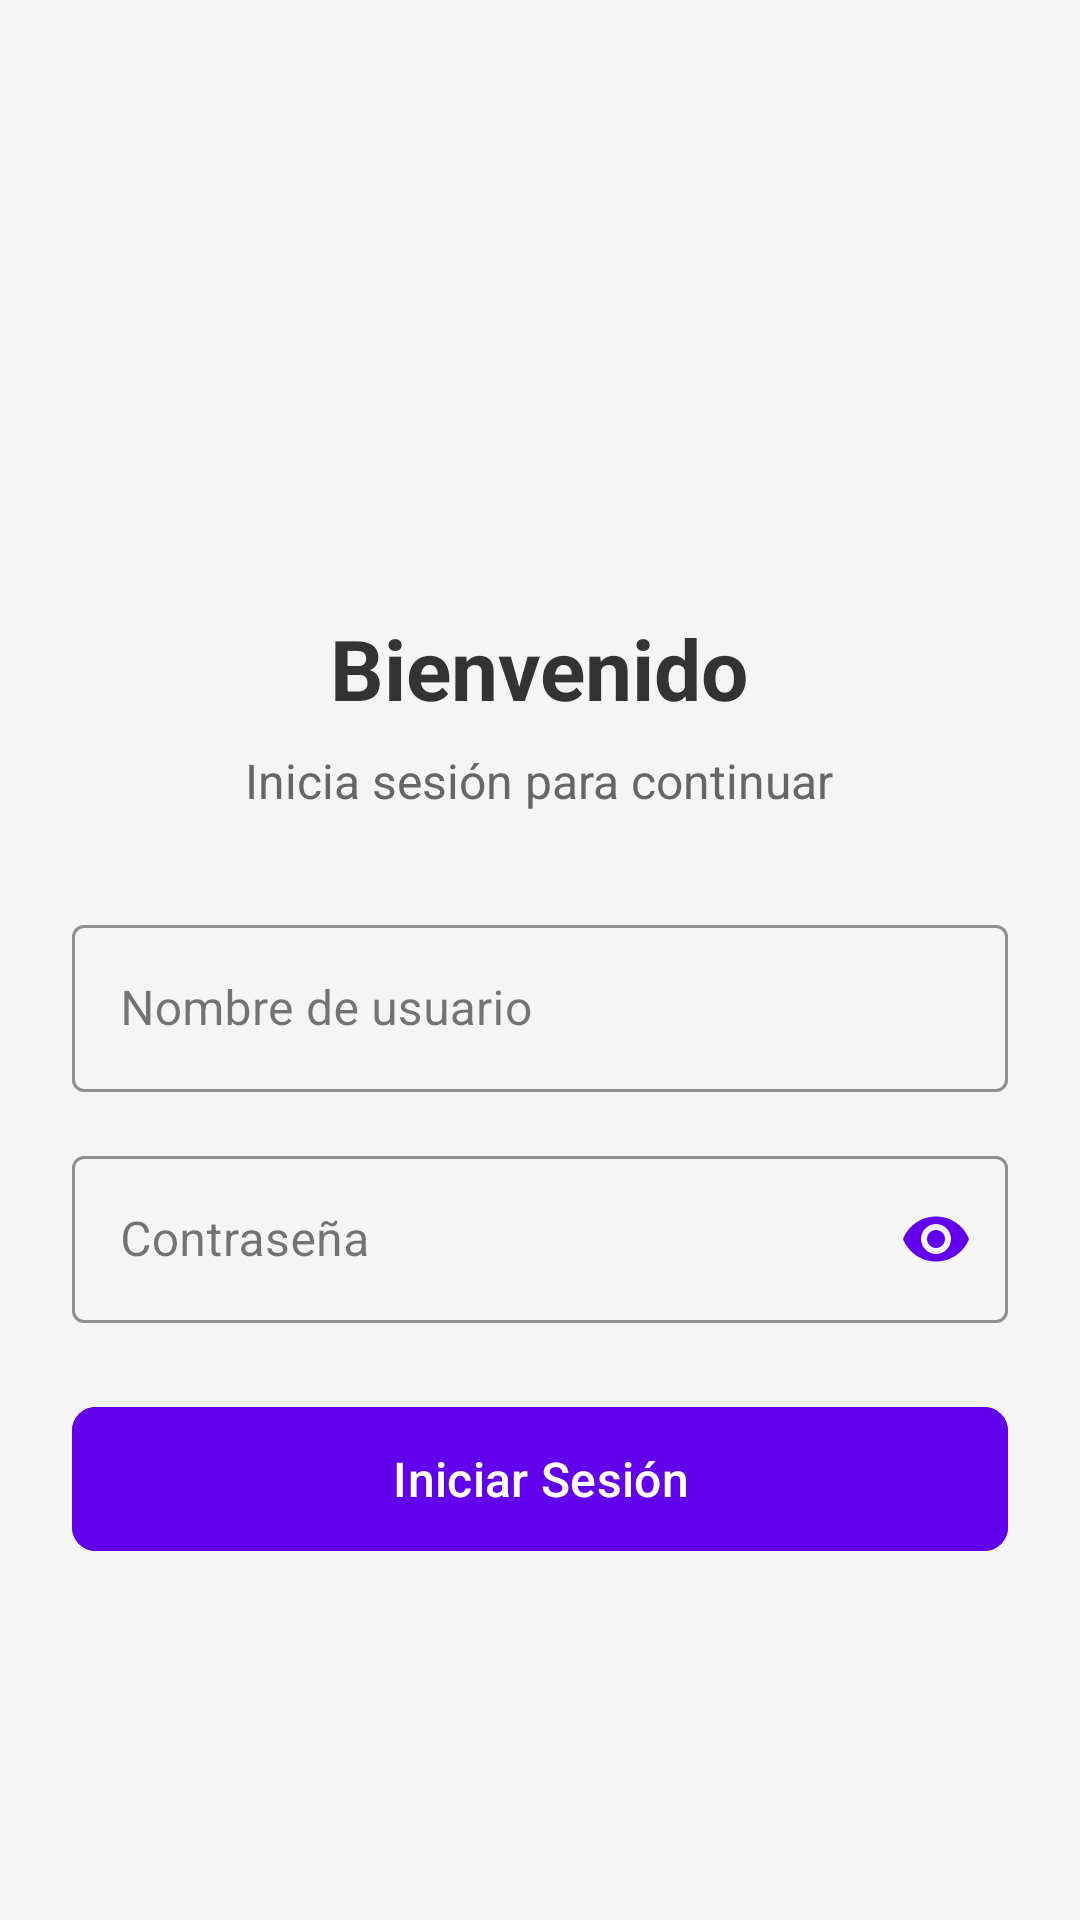

This screen was rendered from an Android layout file. Write that file and the resources it references.
<!-- AndroidManifest.xml: application theme Theme.FragmentEvaluable3 -->
<!-- res/layout/fragment_login.xml -->
<?xml version="1.0" encoding="utf-8"?>
<LinearLayout xmlns:android="http://schemas.android.com/apk/res/android"
    xmlns:app="http://schemas.android.com/apk/res-auto"
    xmlns:tools="http://schemas.android.com/tools"
    android:layout_width="match_parent"
    android:layout_height="match_parent"
    android:orientation="vertical"
    android:padding="24dp"
    android:gravity="center_horizontal"
    android:background="#F5F5F5"
    tools:context=".Login">

    <ImageView
        android:layout_width="120dp"
        android:layout_height="120dp"
        android:layout_marginTop="40dp"
        android:layout_marginBottom="20dp"
        android:src="@drawable/outline_accessible_24"
       />

    <TextView
        android:layout_width="wrap_content"
        android:layout_height="wrap_content"
        android:text="Bienvenido"
        android:textSize="28sp"
        android:textStyle="bold"
        android:textColor="#333333"
        android:layout_marginBottom="8dp"/>

    <TextView
        android:layout_width="wrap_content"
        android:layout_height="wrap_content"
        android:text="Inicia sesión para continuar"
        android:textSize="16sp"
        android:textColor="#666666"
        android:layout_marginBottom="32dp"/>

    <com.google.android.material.textfield.TextInputLayout
        android:layout_width="match_parent"
        android:layout_height="wrap_content"
        android:layout_marginBottom="16dp"
        style="@style/Widget.MaterialComponents.TextInputLayout.OutlinedBox"
        app:boxStrokeColor="#6200EE"
        app:hintTextColor="#6200EE">

        <com.google.android.material.textfield.TextInputEditText
            android:id="@+id/etUsuario"
            android:layout_width="match_parent"
            android:layout_height="wrap_content"
            android:hint="Nombre de usuario"
            android:inputType="text"
            android:maxLines="1"
            android:drawableStart="@drawable/baseline_person_24"
            android:drawablePadding="12dp"/>
    </com.google.android.material.textfield.TextInputLayout>

    <com.google.android.material.textfield.TextInputLayout
        android:layout_width="match_parent"
        android:layout_height="wrap_content"
        android:layout_marginBottom="24dp"
        style="@style/Widget.MaterialComponents.TextInputLayout.OutlinedBox"
        app:boxStrokeColor="#6200EE"
        app:hintTextColor="#6200EE"
        app:passwordToggleEnabled="true"
        app:passwordToggleTint="#6200EE">

        <com.google.android.material.textfield.TextInputEditText
            android:id="@+id/etPassword"
            android:layout_width="match_parent"
            android:layout_height="wrap_content"
            android:hint="Contraseña"
            android:inputType="textPassword"
            android:maxLines="1"
            android:drawablePadding="12dp"/>
    </com.google.android.material.textfield.TextInputLayout>

    <com.google.android.material.button.MaterialButton
        android:id="@+id/btnLogin"
        android:layout_width="match_parent"
        android:layout_height="56dp"
        android:text="Iniciar Sesión"
        android:textAllCaps="false"
        android:textSize="16sp"
        app:cornerRadius="8dp"
        android:backgroundTint="#6200EE"
        android:layout_marginBottom="16dp"/>

    <TextView
        android:id="@+id/tvMensaje"
        android:layout_width="wrap_content"
        android:layout_height="wrap_content"
        android:text=""
        android:textSize="14sp"
        android:textColor="#FF0000"
        android:visibility="gone"
        android:gravity="center"/>

</LinearLayout>
<!-- resources referenced by this layout -->
<resources>
  <style name="Theme.FragmentEvaluable3" parent="Base.Theme.FragmentEvaluable3" />
  <style name="Base.Theme.FragmentEvaluable3" parent="Theme.Material3.DayNight.NoActionBar">
          
          
      </style>
</resources>
